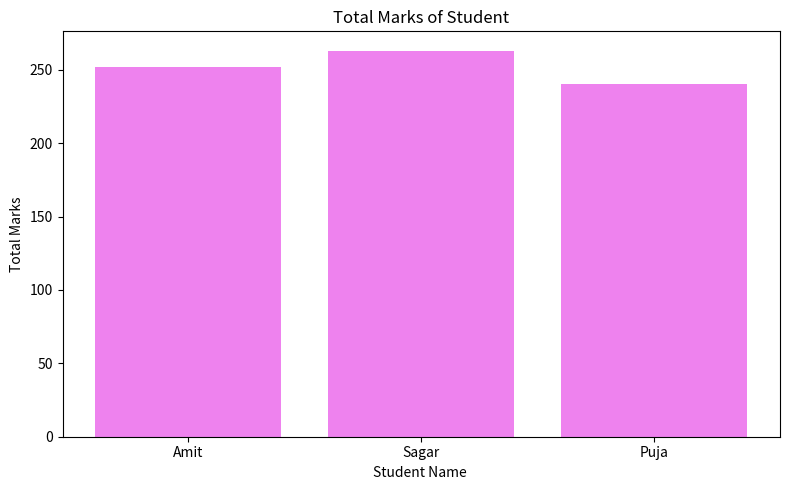
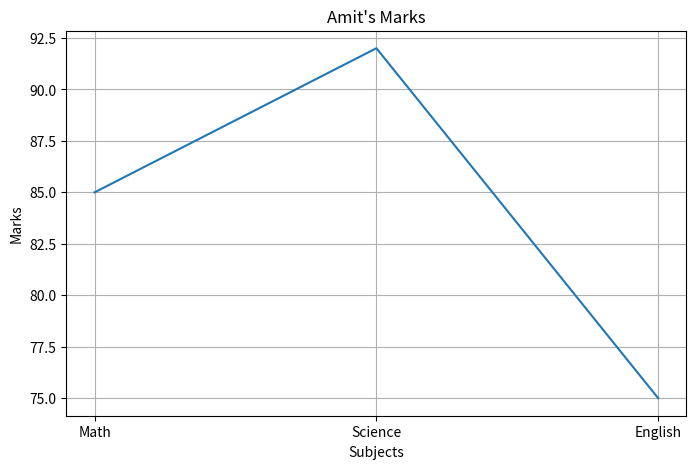

Python code for these plots, in order:
import pandas as pd
import matplotlib.pyplot as plt
import numpy as np

def display_student_info(data):
    #1
    df = pd.DataFrame(data)
    print("Shape of DataFrame:", df.shape)
    print("Columns:", df.columns.tolist())
    print("Data types:\n", df.dtypes)
    #2
    print("Discribed data is :\n",df.describe())
    #3
    df['Total']=df['Math']+df['Science']+df['English']
    print("updated dataframe is :")
    print(df)
    #4
    Highest_Scorer=df[df['Science']>85]
    print(Highest_Scorer)
    #5
    df['Name']=df['Name'].replace('Pooja','Puja')
    print(df)
    #6
    sorted_df=df.sort_values(by='Total',ascending=False)
    print(sorted_df)
    #7
    plt.figure(figsize=(8,5))
    plt.bar(df['Name'],df['Total'],color='Violet')
    plt.xlabel('Student Name ')
    plt.ylabel('Total Marks')
    plt.title('Total Marks of Student')
    plt.tight_layout()
    plt.show()
    #8

    Amit_Marks=df[df['Name']=='Amit']
    print(df)


    plt.figure(figsize=(8,5))
    plt.plot(['Math', 'Science', 'English'], Amit_Marks[['Math', 'Science', 'English']].values[0])
    plt.title("Amit's Marks")
    plt.xlabel("Subjects")
    plt.ylabel("Marks")
    plt.grid(True)
    plt.show()
    #9
    # missing values
    data2 = {
        'Name': ['Amit', 'Sagar', 'Pooja'],
        'Math': [np.nan, 76, 88],
        'Science': [91, np.nan, 85]
            }


    df2 = pd.DataFrame(data2)


    df2[['Math', 'Science']] = df2[['Math', 'Science']].fillna(df2[['Math', 'Science']].mean())


    print(df2)

student_data = {
    'Name': ['Amit', 'Sagar', 'Pooja'],
    'Math': [85, 90, 78],      
    'Science': [92, 88, 80],
    'English': [75, 85, 82]
}


display_student_info(student_data)

